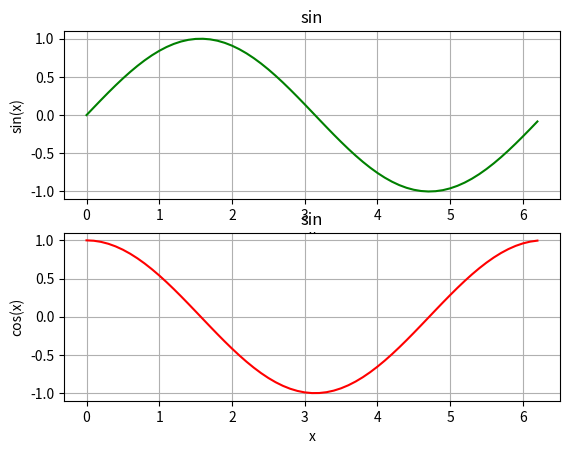

This chart was generated by the following Python code:
"""
creating a subplot of sin and cos
Created on Mon Jun 13 19:13:51 2022

[redacted]


"""

import matplotlib.pyplot as plt
import numpy as np

xstart = 0
xstop = 2 * np.pi
increment = 0.1

x = np.arange(xstart, xstop, increment)
y = np.sin(x)
z = np.cos(x)

plt.subplot(2, 1, 1)
plt.plot(x, y, 'g')
plt.title('sin')
plt.xlabel('x')
plt.ylabel('sin(x)')
plt.grid()
plt.show()

plt.subplot(2, 1, 2)
plt.plot(x, z, 'r')
plt.title('sin')
plt.xlabel('x')
plt.ylabel('cos(x)')
plt.grid()
plt.show()